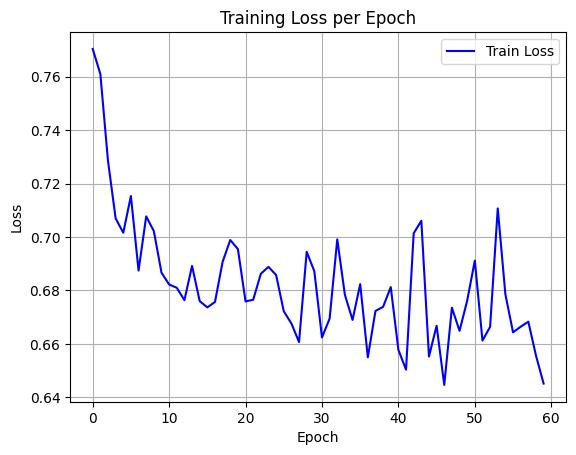

Data behind this chart, as committed beside it:
epoch, train_loss
0, 0.7704
1, 0.761
2, 0.7285
3, 0.707
4, 0.7016
5, 0.7153
6, 0.6874
7, 0.7077
8, 0.7022
9, 0.6867
10, 0.6822
11, 0.681
12, 0.6764
13, 0.6892
14, 0.676
15, 0.6737
16, 0.6757
17, 0.6907
18, 0.6989
19, 0.6955
20, 0.6759
21, 0.6765
22, 0.6862
23, 0.6888
24, 0.6858
25, 0.6722
26, 0.6676
27, 0.6607
28, 0.6945
29, 0.6872
30, 0.6624
31, 0.6695
32, 0.6991
33, 0.6784
34, 0.669
35, 0.6824
36, 0.655
37, 0.6724
38, 0.6739
39, 0.6813
40, 0.6577
41, 0.6503
42, 0.7014
43, 0.7061
44, 0.6553
45, 0.6668
46, 0.6446
47, 0.6735
48, 0.6649
49, 0.6762
50, 0.6912
51, 0.6612
52, 0.6664
53, 0.7107
54, 0.6785
55, 0.6643
56, 0.6664
57, 0.6683
58, 0.6556
59, 0.6451
